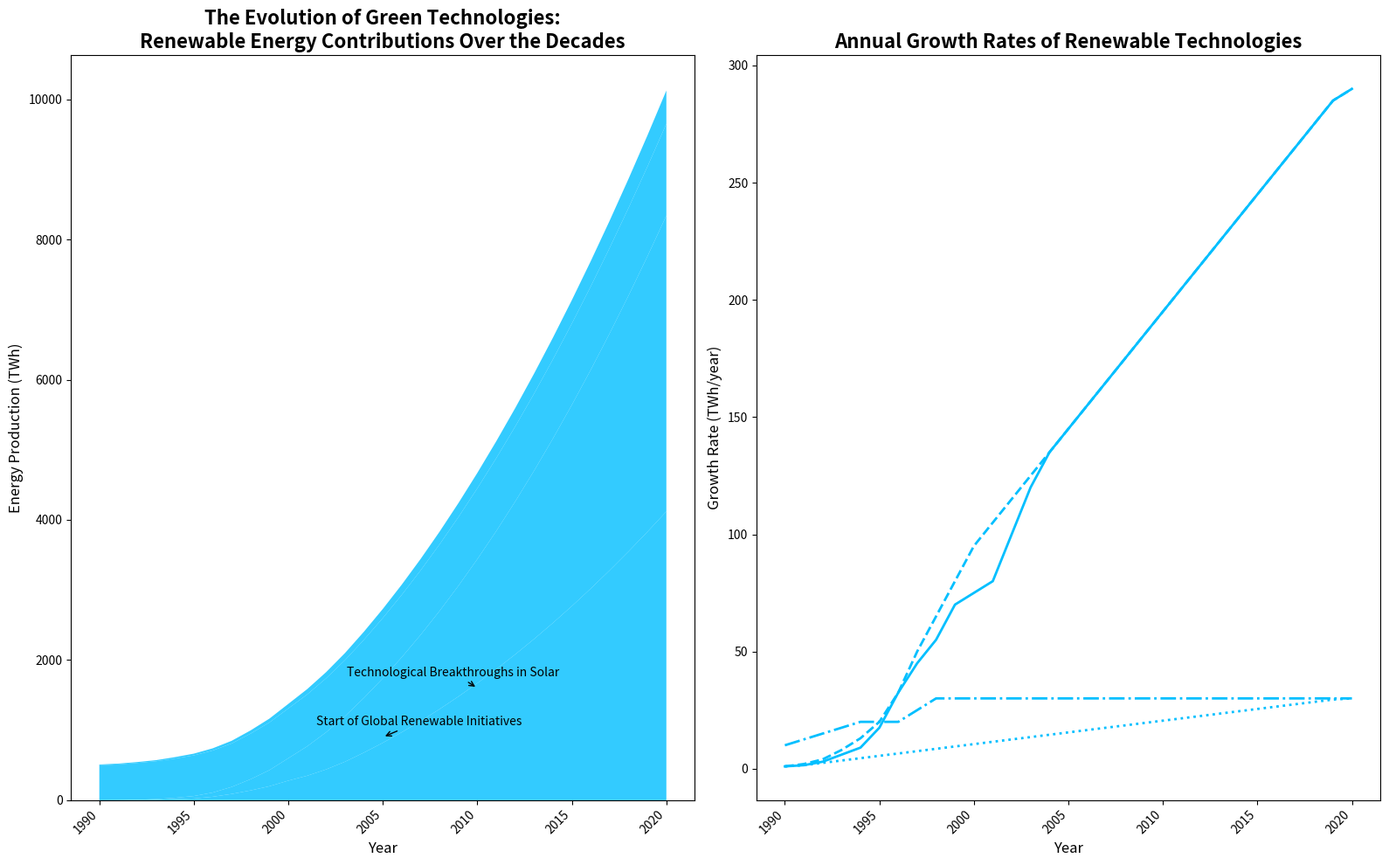

The matplotlib source for this figure:
import matplotlib.pyplot as plt
import numpy as np
from matplotlib.gridspec import GridSpec

years = np.arange(1990, 2021)

solar_energy = np.array([0, 1, 3, 7, 15, 25, 50, 90, 140, 200, 280, 350, 440, 550, 680, 820, 970, 1130, 1300, 1480, 1670, 1870, 2080, 2300, 2530, 2770, 3020, 3280, 3550, 3830, 4120])
wind_energy = np.array([0, 1, 4, 9, 20, 35, 60, 100, 160, 230, 320, 420, 530, 650, 780, 920, 1070, 1230, 1400, 1580, 1770, 1970, 2180, 2400, 2630, 2870, 3120, 3380, 3650, 3930, 4220])
hydroelectric_energy = np.array([500, 510, 525, 540, 560, 580, 600, 620, 650, 680, 710, 740, 770, 800, 830, 860, 890, 920, 950, 980, 1010, 1040, 1070, 1100, 1130, 1160, 1190, 1220, 1250, 1280, 1310])
geothermal_energy = np.array([10, 11, 13, 16, 20, 25, 31, 38, 46, 55, 65, 76, 88, 101, 115, 130, 146, 163, 181, 200, 220, 241, 263, 286, 310, 335, 361, 388, 416, 445, 475])

growth_rate_solar = np.gradient(solar_energy)
growth_rate_wind = np.gradient(wind_energy)
growth_rate_hydroelectric = np.gradient(hydroelectric_energy)
growth_rate_geothermal = np.gradient(geothermal_energy)

fig = plt.figure(figsize=(16, 10))
gs = GridSpec(1, 2, figure=fig)

ax1 = fig.add_subplot(gs[0, 0])
ax1.stackplot(years, solar_energy, wind_energy, hydroelectric_energy, geothermal_energy,
              colors=['#00BFFF', '#00BFFF', '#00BFFF', '#00BFFF'], alpha=0.8)

ax1.set_title('The Evolution of Green Technologies:\nRenewable Energy Contributions Over the Decades',
              fontsize=16, fontweight='bold')
ax1.set_xlabel('Year', fontsize=12)
ax1.set_ylabel('Energy Production (TWh)', fontsize=12)
ax1.set_xticks(np.arange(1990, 2021, 5))
ax1.set_xticklabels(np.arange(1990, 2021, 5), rotation=45, ha='right')

ax1.annotate('Start of Global Renewable Initiatives', (2005, 900), 
             textcoords="offset points", xytext=(30, 10), ha='center', fontsize=10,
             arrowprops=dict(arrowstyle='->', color='black'))
ax1.annotate('Technological Breakthroughs in Solar', (2010, 1600),
             textcoords="offset points", xytext=(-20, 10), ha='center', fontsize=10,
             arrowprops=dict(arrowstyle='->', color='black'))

ax2 = fig.add_subplot(gs[0, 1])
ax2.plot(years, growth_rate_solar, color='#00BFFF', linewidth=2, linestyle='-')
ax2.plot(years, growth_rate_wind, color='#00BFFF', linewidth=2, linestyle='--')
ax2.plot(years, growth_rate_hydroelectric, color='#00BFFF', linewidth=2, linestyle='-.')
ax2.plot(years, growth_rate_geothermal, color='#00BFFF', linewidth=2, linestyle=':')

ax2.set_title('Annual Growth Rates of Renewable Technologies', fontsize=16, fontweight='bold')
ax2.set_xlabel('Year', fontsize=12)
ax2.set_ylabel('Growth Rate (TWh/year)', fontsize=12)
ax2.set_xticks(np.arange(1990, 2021, 5))
ax2.set_xticklabels(np.arange(1990, 2021, 5), rotation=45, ha='right')

plt.tight_layout()
plt.show()
